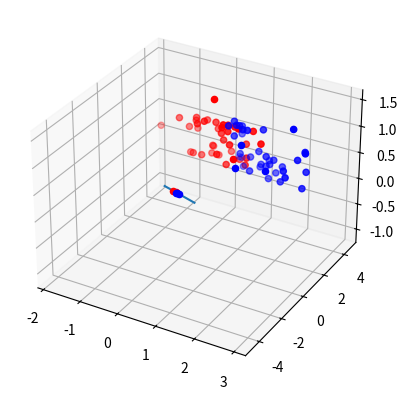

The script that saved this image:
import numpy as np
import matplotlib.pyplot as plt
from mpl_toolkits.mplot3d import Axes3D

#w1中数据点的坐标
x1=[0.2331,1.5207,0.6499,0.7757,1.0524,1.1974,
    0.2908,0.2518,0.6682,0.5622,0.9023,0.1333,
    -0.5431,0.9407,-0.2126,0.0507,-0.0810,0.7315,
    0.3345,1.0650,-0.0247,0.1043,0.3122,0.6655,
    0.5838,1.1653,1.2653,0.8137,-0.3399,0.5152,
    0.7226,-0.2015,0.4070,-0.1717,-1.0573,-0.2099]
x2=[2.3385,2.1946,1.6730,1.6365,1.7844,2.0155,
    2.0681,2.1213,2.4797,1.5118,1.9692,1.8340,
    1.8704,2.2948,1.7714,2.3939,1.5648,1.9329,
    2.2027,2.4568,1.7523,1.6991,2.4883,1.7259,
    2.0466,2.0226,2.3757,1.7987,2.0828,2.0798,
    1.9449,2.3801,2.2373,2.1614,1.9235,2.2604]
x3=[0.5338,0.8514,1.0831,0.4164,1.1176,0.5536,
    0.6071,0.4439,0.4928,0.5901,1.0927,1.0756,
    1.0072,0.4272,0.4353,0.9869,0.4841,1.0992,
    1.0299,0.7127,1.0124,0.4576,0.8544,1.1275,
    0.7705,0.4129,1.0085,0.7676,0.8418,0.8784,
    0.9751,0.7840,0.4158,1.0315,0.7533,0.9548]

#将x1，x2，x3变为行向量
x1=np.array(x1)
x2=np.array(x2)
x3=np.array(x3)

#第一类样本均值m1
m1=np.zeros(3)
m1[0]=np.mean(x1)
m1[1]=np.mean(x2)
m1[2]=np.mean(x3)

#第一类样本类内离散度矩阵S1
S1=np.zeros((3,3))
for i in range(36):
    temp=np.array([-m1[0]+x1[i],-m1[1]+x2[i],-m1[2]+x3[i]]).reshape(1,3)
    temp_T=temp.reshape(3,1)
    S1+=np.dot(temp_T,temp)

#w2的数据点坐标
x4=[1.4010,1.2301,2.0814,1.1655,1.3740,1.1829,
    1.7632,1.9739,2.4152,2.5890,2.8472,1.9539,
    1.2500,1.2864,1.2614,2.0071,2.1831,1.7909,
    1.3322,1.1466,1.7087,1.5920,2.9353,1.4664,
    2.9313,1.8349,1.8340,2.5096,2.7198,2.3148,
    2.0353,2.6030,1.2327,2.1465,1.5673,2.9414]
x5=[1.0298,0.9611,0.9154,1.4901,0.8200,0.9399,
    1.1405,1.0678,0.8050,1.2889,1.4601,1.4334,
    0.7091,1.2942,1.3744,0.9387,1.2266,1.1833,
    0.8798,0.5592,0.5150,0.9983,0.9120,0.7126,
    1.2833,1.1029,1.2680,0.7140,1.2446,1.3392,
    1.1808,0.5503,1.4708,1.1435,0.7679,1.1288]
x6=[0.6210,1.3656,0.5498,0.6708,0.8932,1.4342,
    0.9508,0.7324,0.5784,1.4943,1.0915,0.7644,
    1.2159,1.3049,1.1408,0.9398,0.6197,0.6603,
    1.3928,1.4084,0.6909,0.8400,0.5381,1.3729,
    0.7731,0.7319,1.3439,0.8142,0.9586,0.7379,
    0.7548,0.7393,0.6739,0.8651,1.3699,1.1458]

x4=np.array(x4)
x5=np.array(x5)
x6=np.array(x6)

#第二类样本均值m2
m2=np.zeros(3)
m2[0]=np.mean(x4)
m2[1]=np.mean(x5)
m2[2]=np.mean(x6)

#计算第二类样本类内离散度矩阵S2
S2=np.zeros((3,3))
for i in range(36):
    temp=np.array([-m2[0]+x4[i],-m2[1]+x5[i],-m2[2]+x6[i]]).reshape(1,3)
    temp_T=temp.reshape(3,1)
    S2+=np.dot(temp_T,temp)

#总类内离散度矩阵Sw
Sw=np.zeros((3,3))
Sw=S1+S2

#样本类间离散度矩阵Sb
Sb=np.zeros((3,3))
m12=m1-m2
m12=m12.reshape(1,3)
Sb=np.dot(np.transpose(m12),m12)

#最优解W
W=np.dot(np.linalg.inv(Sw),np.transpose(m12))
W/=np.sqrt(np.sum(W**2))

#计算一维Y空间中各类样本均值M1及M2
y=np.zeros(36)
for i in range(36):
    temp=np.array([x1[i],x2[i],x3[i]]).reshape(1,3)
    y[i]=np.dot(np.transpose(W),np.transpose(temp))
M1=np.mean(y)
for i in range(36):
    temp=np.array([x4[i],x5[i],x6[i]]).reshape(1,3)
    y[i]=np.dot(np.transpose(W),np.transpose(temp))
M2=np.mean(y)

#计算W0
p1,p2=0.6,0.4
W0=-(M1+M2)/2+(np.log(p2/p1))/(36+36-2)
X1=x1*W[0]+x2*W[1]+x3*W[2]
X2=x4*W[0]+x5*W[1]+x6*W[2]
X1=X1.reshape(1,36)
X2=X2.reshape(1,36)
XX1=np.concatenate((W[0]*X1,W[1]*X1,W[2]*X1),axis=0)
XX2=np.concatenate((W[0]*X2,W[1]*X2,W[2]*X2),axis=0)

fig = plt.figure()
ax = fig.add_subplot(111, projection='3d')
ax.scatter(x1,x2,x3,c='r',marker='o')
ax.scatter(x4,x5,x6,c='b',marker='o')

W1=5*W
w1=np.linspace(-W1[0],W1[0],50).ravel()
w2=np.linspace(-W1[1],W1[1],50).ravel()
w3=np.linspace(-W1[2],W1[2],50).ravel()
ax.plot(w1,w2,w3)

#判别
a1=np.array([1,1.5,0.6]).reshape(3,1)
a2=np.array([1.2,1.0,0.55]).reshape(3,1)
a3=np.array([2.0,0.9,0.68]).reshape(3,1)
a4=np.array(([1.2,1.5,0.89])).reshape(3,1)
a5=np.array([0.23,2.33,1.43]).reshape(3,1)
A=np.concatenate((a1,a2,a3,a4,a5),axis=1)
n=A.shape[1]

for k in range(n):
    A1=np.dot(np.transpose(A[:,k]),W)
    A11=W*A1
    y=np.dot(np.transpose(W),A[:,k])+W0
    if y>0:
        ax.scatter(A[0,k],A[1,k],A[2,k],c='r',marker='o')
        ax.scatter(A11[0], A11[1], A11[2], c='r', marker='o')
    else:
        ax.scatter(A[0, k], A[1, k], A[2, k], c='b', marker='o')
        ax.scatter(A11[0], A11[1], A11[2], c='b', marker='o')
plt.show()















